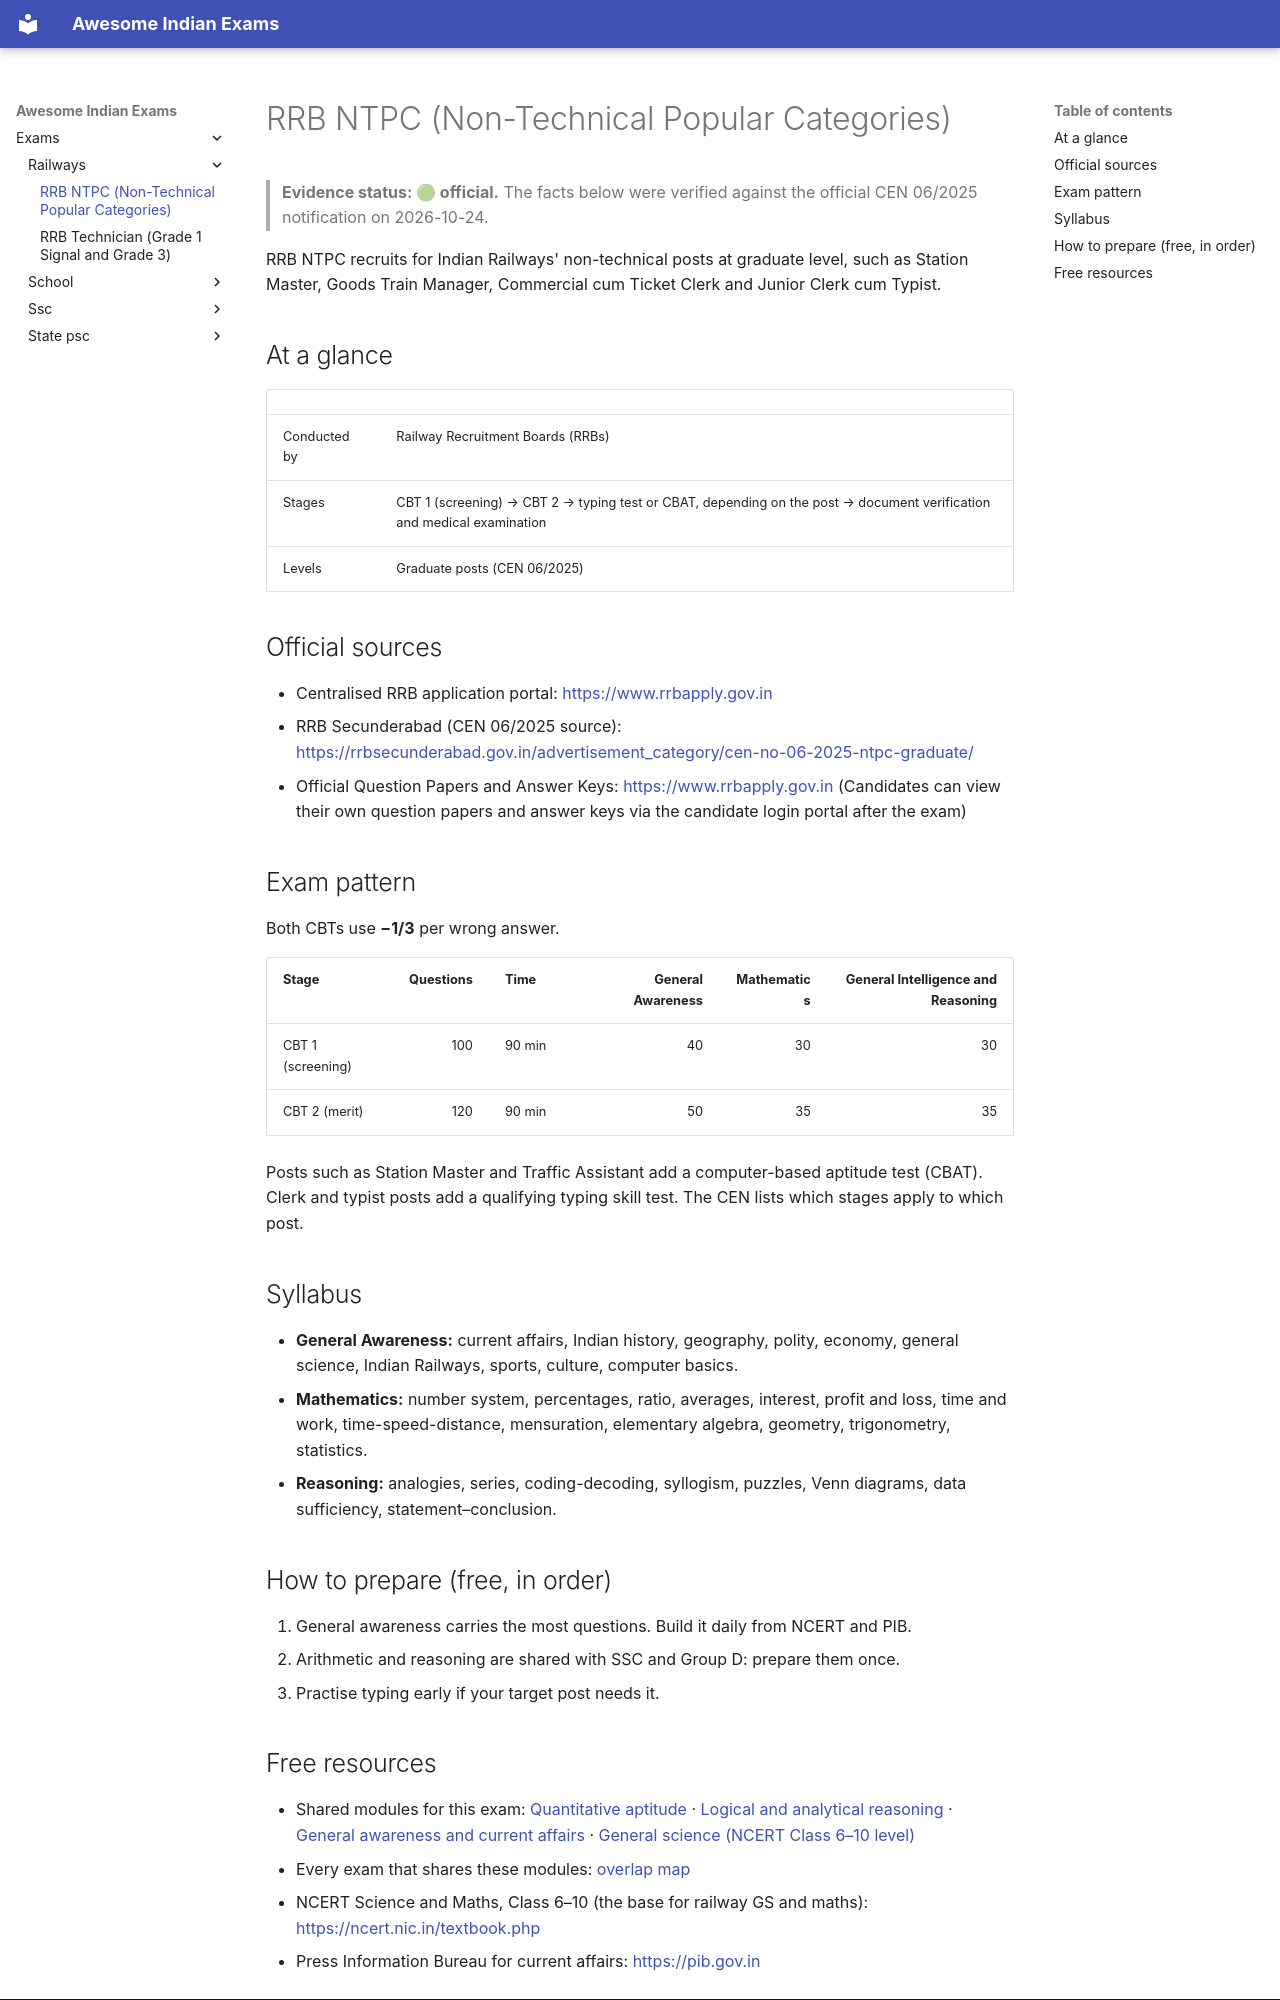

repository: lakhidas168-ship-it/awesome-indian-exams · page: exams/railways/rrb-ntpc/index.html · generator: mkdocs

---
title: RRB NTPC (Non-Technical Popular Categories)
exam_id: rrb-ntpc
conducting_body: Railway Recruitment Boards
official_site: https://www.rrbapply.gov.in
cycle: CEN 06/2025
last_verified: 2026-09-30
verification: official
---

# RRB NTPC (Non-Technical Popular Categories)

> **Evidence status: 🟢 official.** The facts below were verified against the official CEN 06/2025
> notification on 2026-10-24.

RRB NTPC recruits for Indian Railways' non-technical posts at graduate level, such as Station Master, Goods Train Manager, Commercial cum Ticket Clerk and Junior Clerk cum Typist.

## At a glance

| | |
|---|---|
| Conducted by | Railway Recruitment Boards (RRBs) |
| Stages | CBT 1 (screening) → CBT 2 → typing test or CBAT, depending on the post → document verification and medical examination |
| Levels | Graduate posts (CEN 06/2025) |

## Official sources

- Centralised RRB application portal: <https://www.rrbapply.gov.in>
- RRB Secunderabad (CEN 06/2025 source): <https://rrbsecunderabad.gov.in/advertisement_category/cen-no-06-2025-ntpc-graduate/>
- Official Question Papers and Answer Keys: <https://www.rrbapply.gov.in> (Candidates can view their own question papers and answer keys via the candidate login portal after the exam)

## Exam pattern

Both CBTs use **−1/3** per wrong answer.

| Stage | Questions | Time | General Awareness | Mathematics | General Intelligence and Reasoning |
|---|---:|---|---:|---:|---:|
| CBT 1 (screening) | 100 | 90 min | 40 | 30 | 30 |
| CBT 2 (merit) | 120 | 90 min | 50 | 35 | 35 |

Posts such as Station Master and Traffic Assistant add a computer-based aptitude test (CBAT). Clerk and typist posts
add a qualifying typing skill test. The CEN lists which stages apply to which post.

## Syllabus

- **General Awareness:** current affairs, Indian history, geography, polity, economy, general science, Indian
  Railways, sports, culture, computer basics.
- **Mathematics:** number system, percentages, ratio, averages, interest, profit and loss, time and work, time-speed-distance,
  mensuration, elementary algebra, geometry, trigonometry, statistics.
- **Reasoning:** analogies, series, coding-decoding, syllogism, puzzles, Venn diagrams, data sufficiency, statement–conclusion.

## How to prepare (free, in order)

1. General awareness carries the most questions. Build it daily from NCERT and PIB.
2. Arithmetic and reasoning are shared with SSC and Group D: prepare them once.
3. Practise typing early if your target post needs it.
